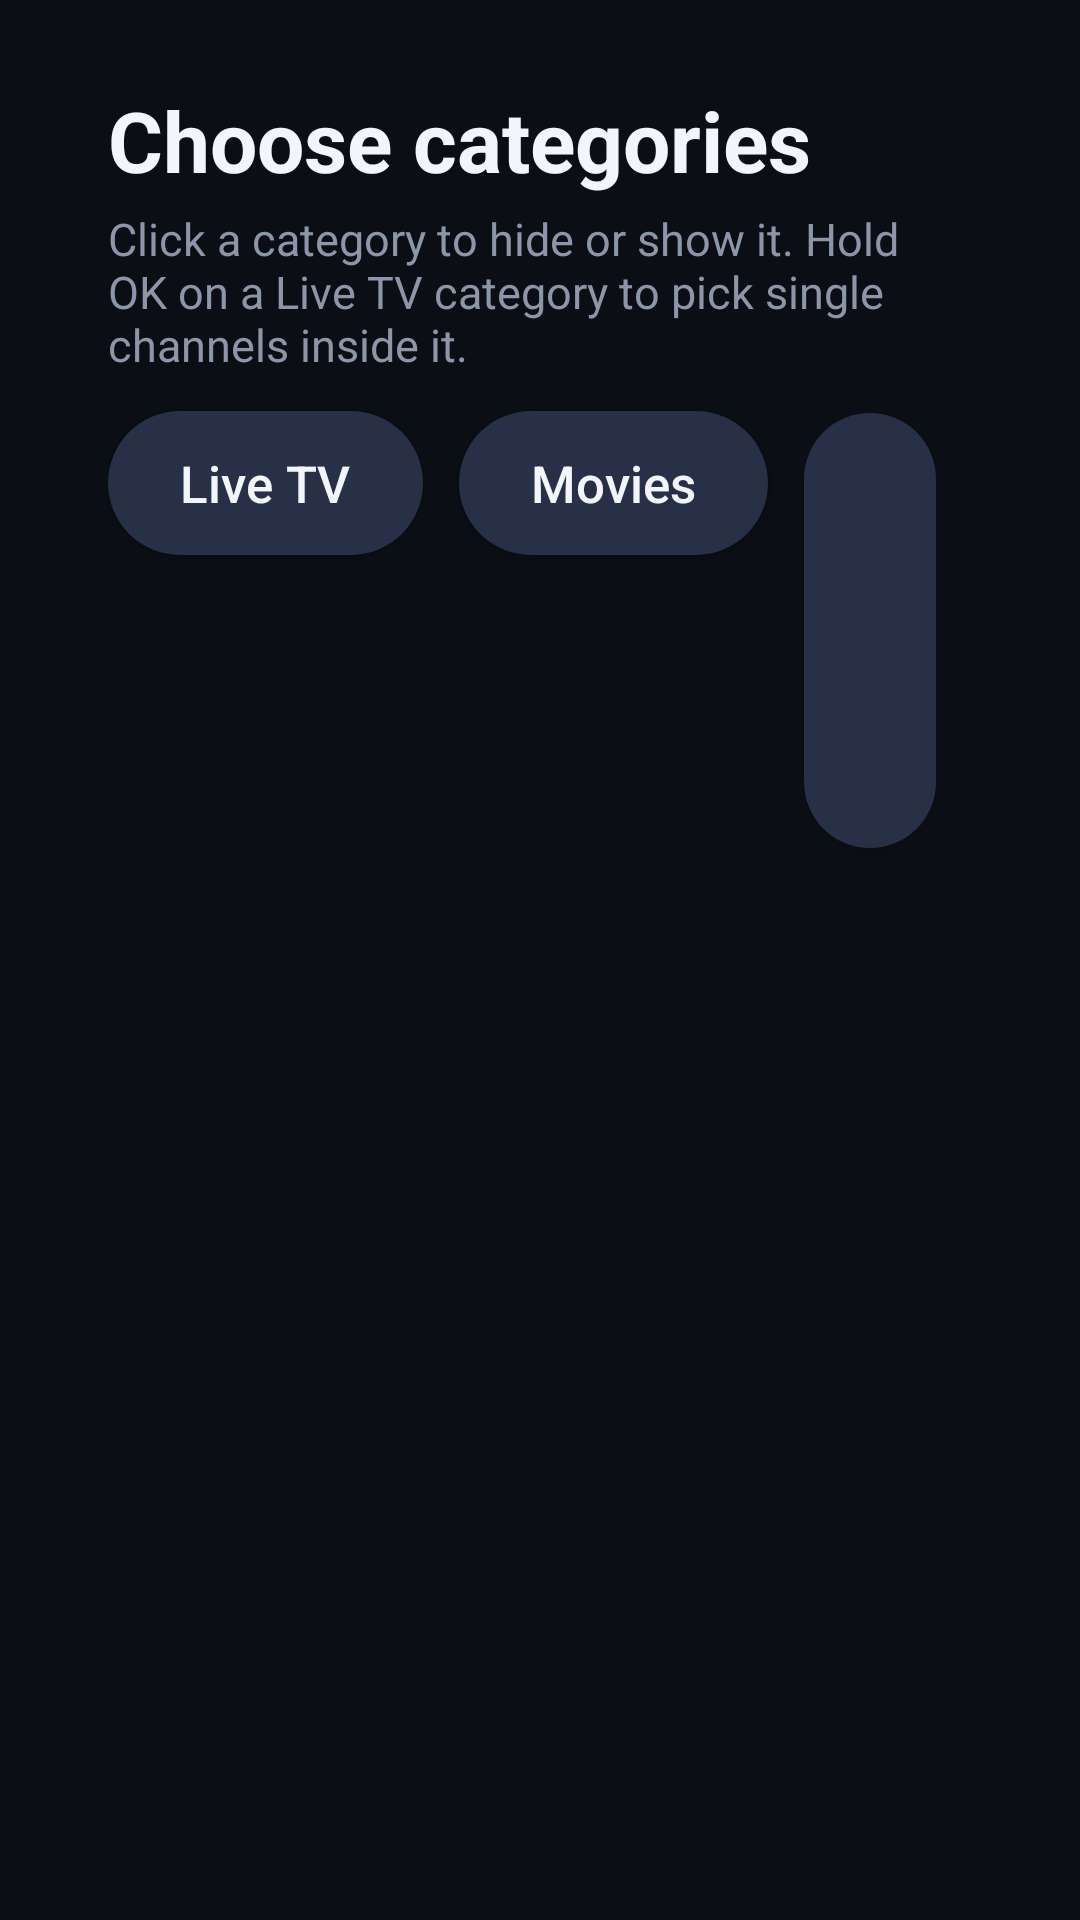

Android layout source for this screen:
<!-- AndroidManifest.xml: application theme AppTheme -->
<!-- res/layout/activity_categories.xml -->
<?xml version="1.0" encoding="utf-8"?>
<LinearLayout xmlns:android="http://schemas.android.com/apk/res/android"
    android:layout_width="match_parent"
    android:layout_height="match_parent"
    android:background="@color/bg"
    android:orientation="vertical"
    android:paddingStart="36dp"
    android:paddingTop="28dp"
    android:paddingEnd="36dp">

    <TextView
        android:id="@+id/title"
        android:layout_width="wrap_content"
        android:layout_height="wrap_content"
        android:text="Choose categories"
        android:textSize="28sp"
        android:textStyle="bold" />

    <TextView
        android:id="@+id/hint"
        android:layout_width="match_parent"
        android:layout_height="wrap_content"
        android:layout_marginTop="4dp"
        android:text="Click a category to hide or show it. Hold OK on a Live TV category to pick single channels inside it."
        android:textColor="@color/muted"
        android:textSize="15sp" />

    <LinearLayout
        android:layout_width="match_parent"
        android:layout_height="wrap_content"
        android:orientation="horizontal">

        <Button android:id="@+id/tabLive" style="@style/Btn" android:text="Live TV" />
        <Button android:id="@+id/tabMovies" style="@style/Btn" android:text="Movies" />
        <Button android:id="@+id/tabSeries" style="@style/Btn" android:text="Series" />
        <View android:layout_width="24dp" android:layout_height="1dp" />
        <Button android:id="@+id/hideAll" style="@style/Btn" android:text="Hide all" />
        <Button android:id="@+id/showAll" style="@style/Btn" android:text="Show all" />
        <View android:layout_width="24dp" android:layout_height="1dp" />
        <Button android:id="@+id/unhideChannels" style="@style/Btn" android:text="Hidden channels" />
    </LinearLayout>

    <TextView
        android:id="@+id/summary"
        android:layout_width="match_parent"
        android:layout_height="wrap_content"
        android:layout_marginTop="12dp"
        android:textColor="@color/accent2"
        android:textSize="15sp" />

    <androidx.recyclerview.widget.RecyclerView
        android:id="@+id/list"
        android:layout_width="match_parent"
        android:layout_height="0dp"
        android:layout_marginTop="8dp"
        android:layout_weight="1"
        android:clipToPadding="false"
        android:paddingBottom="24dp" />
</LinearLayout>
<!-- resources referenced by this layout -->
<resources>
  <color name="accent2">#22D3EE</color>
  <color name="bg">#0B0E14</color>
  <color name="muted">#8C96A8</color>
  <style name="Btn">
          <item name="android:layout_width">wrap_content</item>
          <item name="android:layout_height">wrap_content</item>
          <item name="android:layout_marginTop">12dp</item>
          <item name="android:layout_marginEnd">12dp</item>
          <item name="android:paddingStart">24dp</item>
          <item name="android:paddingEnd">24dp</item>
          <item name="android:paddingTop">12dp</item>
          <item name="android:paddingBottom">12dp</item>
          <item name="android:textSize">17sp</item>
          <item name="android:textAllCaps">false</item>
          <item name="android:textColor">@color/text</item>
          <item name="android:focusable">true</item>
          <item name="android:background">@drawable/btn_bg</item>
      </style>
  <style name="AppTheme" parent="Theme.AppCompat.NoActionBar">
          <item name="android:windowBackground">@color/bg</item>
          <item name="colorPrimary">@color/accent</item>
          <item name="colorPrimaryDark">@color/bg</item>
          <item name="colorAccent">@color/accent</item>
          <item name="android:textColor">@color/text</item>
          <item name="android:textColorHint">@color/muted</item>
      </style>
  <color name="text">#F2F5FA</color>
  <!-- drawable btn_bg (drawable) -->
  <?xml version="1.0" encoding="utf-8"?>
  <selector xmlns:android="http://schemas.android.com/apk/res/android">
      <item android:state_focused="true">
          <shape><solid android:color="@color/accent" /><corners android:radius="24dp" /></shape>
      </item>
      <item android:state_pressed="true">
          <shape><solid android:color="@color/accent" /><corners android:radius="24dp" /></shape>
      </item>
      <item android:state_selected="true">
          <shape><solid android:color="#3A4766" /><stroke android:width="2dp" android:color="@color/accent2" /><corners android:radius="24dp" /></shape>
      </item>
      <item><shape><solid android:color="#273046" /><corners android:radius="24dp" /></shape></item>
  </selector>
  <color name="accent">#2F80FF</color>
</resources>
